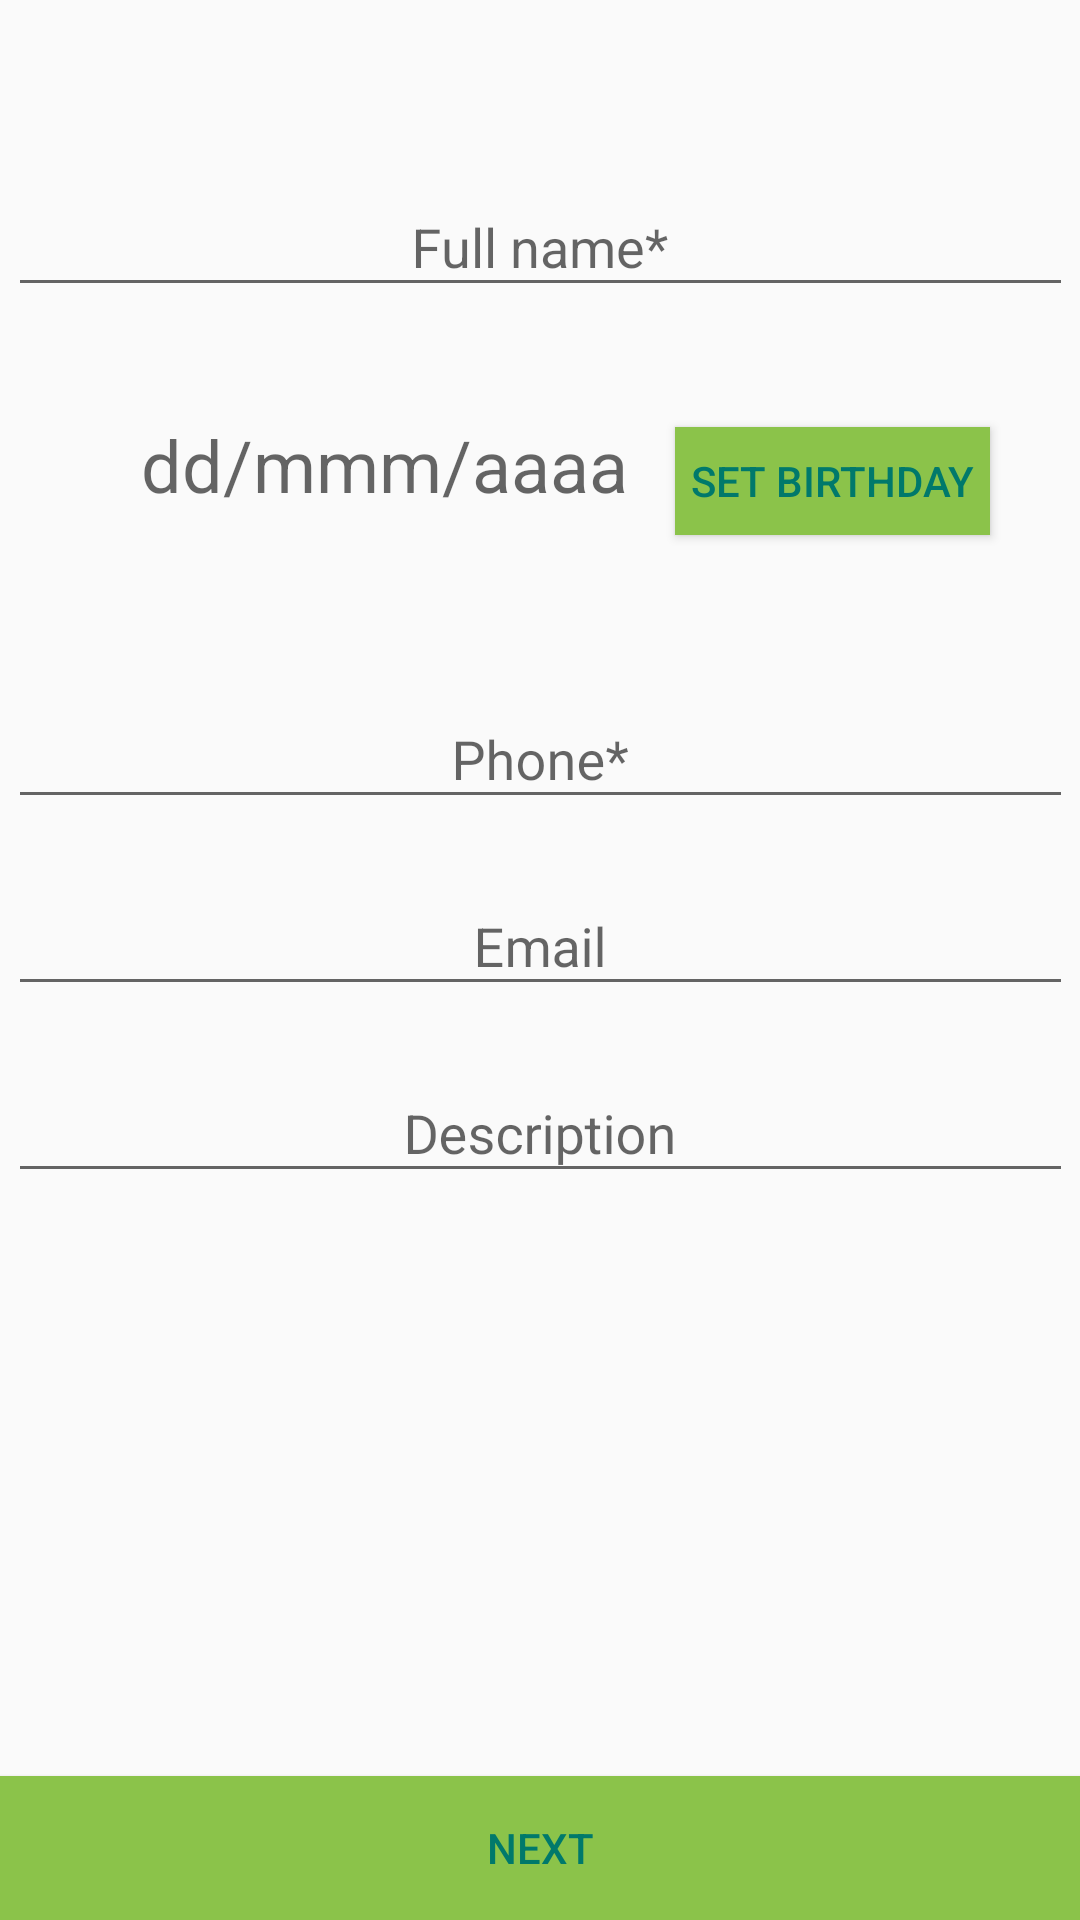

Write the Android layout XML for this screen, with the resource values it uses.
<!-- AndroidManifest.xml: application theme AppTheme -->
<!-- res/layout/activity_main.xml -->
<?xml version="1.0" encoding="utf-8"?>
<androidx.constraintlayout.widget.ConstraintLayout xmlns:android="http://schemas.android.com/apk/res/android"
    xmlns:app="http://schemas.android.com/apk/res-auto"
    xmlns:tools="http://schemas.android.com/tools"
    android:layout_width="match_parent"
    android:layout_height="match_parent"
    tools:context=".MainActivity">


    <com.google.android.material.textfield.TextInputLayout
        android:id="@+id/textInputLayout"
        android:layout_width="355dp"
        android:layout_height="wrap_content"
        android:layout_marginTop="50dp"
        app:layout_constraintEnd_toEndOf="parent"
        app:layout_constraintHorizontal_bias="0.517"
        app:layout_constraintStart_toStartOf="parent"
        app:layout_constraintTop_toTopOf="parent">

        <com.google.android.material.textfield.TextInputEditText
            android:id="@+id/etName"
            android:layout_width="match_parent"
            android:layout_height="wrap_content"
            android:gravity="center"
            android:hint="@string/etName"
            android:maxLength="30"/>

    </com.google.android.material.textfield.TextInputLayout>

    <com.google.android.material.textfield.TextInputLayout
        android:id="@+id/textInputLayout3"
        android:layout_width="355dp"
        android:layout_height="wrap_content"
        android:layout_marginBottom="212dp"
        app:layout_constraintBottom_toBottomOf="parent"
        app:layout_constraintEnd_toEndOf="parent"
        app:layout_constraintStart_toStartOf="parent"
        app:layout_constraintTop_toBottomOf="@+id/tvDate"
        app:layout_constraintVertical_bias="0.21">

        <com.google.android.material.textfield.TextInputEditText
            android:id="@+id/etPhone"
            android:layout_width="match_parent"
            android:layout_height="wrap_content"
            android:gravity="center"
            android:inputType="phone"
            android:hint="@string/etTel"
            android:maxLength="30"/>
    </com.google.android.material.textfield.TextInputLayout>

    <com.google.android.material.textfield.TextInputLayout
        android:id="@+id/textInputLayout4"
        android:layout_width="355dp"
        android:layout_height="wrap_content"
        android:layout_marginTop="10dp"
        app:layout_constraintEnd_toEndOf="parent"
        app:layout_constraintStart_toStartOf="parent"
        app:layout_constraintTop_toBottomOf="@+id/textInputLayout3">

        <com.google.android.material.textfield.TextInputEditText
            android:id="@+id/etEmail"
            android:layout_width="match_parent"
            android:layout_height="wrap_content"
            android:gravity="center"
            android:hint="@string/etEmail"
            android:maxLength="30"
            android:inputType="textEmailAddress"/>
    </com.google.android.material.textfield.TextInputLayout>

    <com.google.android.material.textfield.TextInputLayout
        android:id="@+id/textInputLayout5"
        android:layout_width="355dp"
        android:layout_height="wrap_content"
        android:layout_marginTop="10dp"
        app:layout_constraintEnd_toEndOf="parent"
        app:layout_constraintHorizontal_bias="0.508"
        app:layout_constraintStart_toStartOf="parent"
        app:layout_constraintTop_toBottomOf="@+id/textInputLayout4">

        <com.google.android.material.textfield.TextInputEditText
            android:id="@+id/etDescription"
            android:layout_width="match_parent"
            android:layout_height="wrap_content"
            android:gravity="center"
            android:hint="@string/etDes"
            android:inputType="textMultiLine"
            android:maxLength="100"/>

    </com.google.android.material.textfield.TextInputLayout>

    <TextView
        android:id="@+id/tvDate"
        android:layout_width="184dp"
        android:layout_height="49dp"
        android:layout_marginStart="28dp"
        android:layout_marginLeft="28dp"
        android:layout_marginTop="28dp"
        android:gravity="center"
        android:hint="@string/tvDate"
        android:textSize="24sp"
        app:layout_constraintEnd_toEndOf="parent"
        app:layout_constraintHorizontal_bias="0.055"
        app:layout_constraintStart_toStartOf="parent"
        app:layout_constraintTop_toBottomOf="@+id/textInputLayout" />

    <Button
        android:id="@+id/btnSetDate"
        android:layout_width="105dp"
        android:layout_height="36dp"
        android:layout_marginTop="40dp"
        android:layout_marginEnd="28dp"
        android:layout_marginRight="28dp"
        android:background="@color/colorAccent"
        android:text="@string/btnSetDate"
        android:theme="@style/MyButton"
        app:layout_constraintEnd_toEndOf="parent"
        app:layout_constraintHorizontal_bias="0.722"
        app:layout_constraintStart_toEndOf="@+id/tvDate"
        app:layout_constraintTop_toBottomOf="@+id/textInputLayout" />

    <Button
        android:id="@+id/btnNext"
        android:layout_width="match_parent"
        android:layout_height="wrap_content"
        android:background="@color/colorAccent"
        android:text="@string/btnNxt"
        android:theme="@style/MyButton"
        app:layout_constraintBottom_toBottomOf="parent"
        app:layout_constraintEnd_toEndOf="parent"
        app:layout_constraintStart_toStartOf="parent" />

</androidx.constraintlayout.widget.ConstraintLayout>
<!-- resources referenced by this layout -->
<resources>
  <color name="colorAccent">#8BC34A</color>
  <string name="btnNxt">Next</string>
  <string name="btnSetDate">SET BIRTHDAY</string>
  <string name="etDes">Description</string>
  <string name="etEmail">Email</string>
  <string name="etName">Full name*</string>
  <string name="etTel">Phone*</string>
  <string name="tvDate">dd/mmm/aaaa</string>
  <style name="MyButton" parent="Theme.AppCompat.Light.NoActionBar">
          <item name="colorButtonNormal">@color/colorAccent</item>
          <item name="android:foreground">?android:attr/selectableItemBackground</item>
          <item name="android:textColor">@color/colorPrimaryDark</item>
      </style>
  <style name="AppTheme" parent="Theme.AppCompat.Light.DarkActionBar">
          
          <item name="colorPrimary">@color/colorPrimary</item>
          <item name="colorPrimaryDark">@color/colorPrimaryDark</item>
          <item name="colorAccent">@color/colorAccent</item>
      </style>
  <color name="colorPrimaryDark">#00796B</color>
  <color name="colorPrimary">#009688</color>
</resources>
